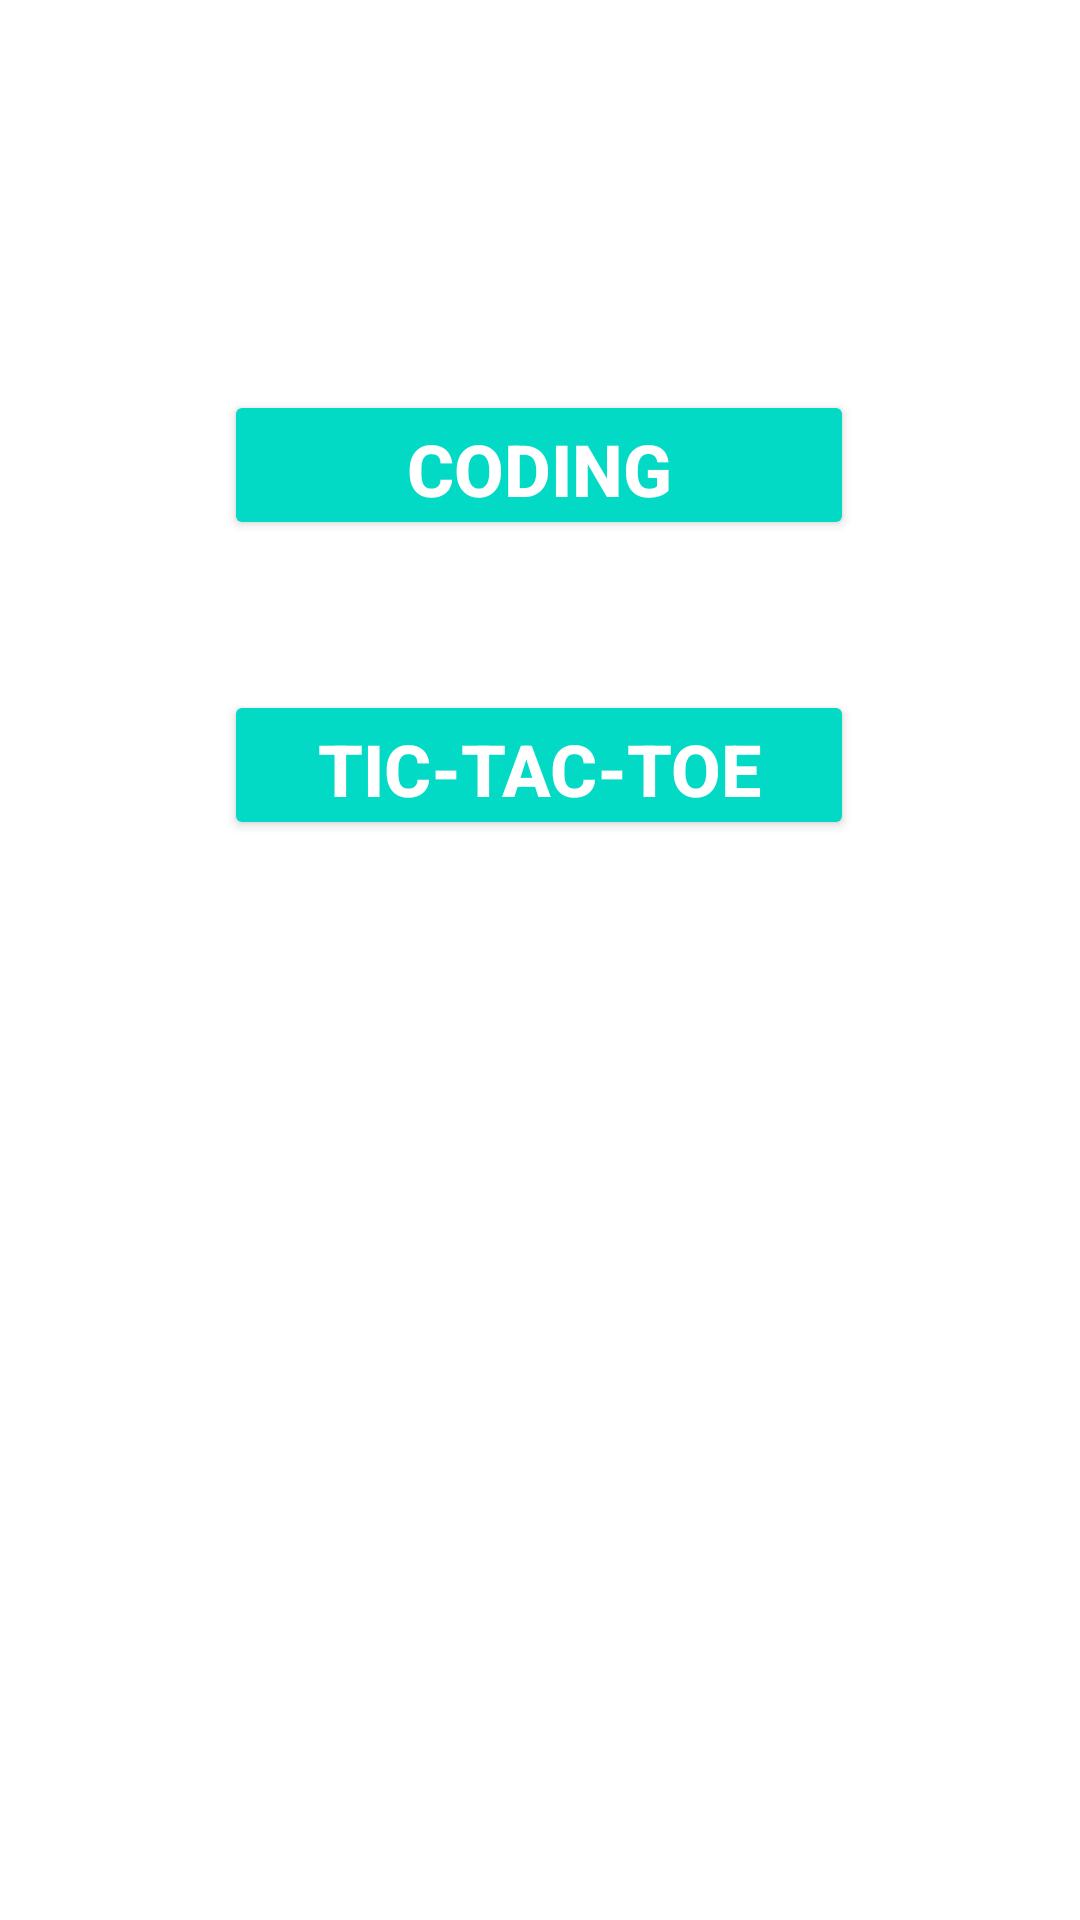

Layout XML and referenced resources for this Android screen:
<!-- AndroidManifest.xml: application theme Theme.LMSShine -->
<!-- res/layout/activity_games.xml -->
<?xml version="1.0" encoding="utf-8"?>
<androidx.constraintlayout.widget.ConstraintLayout xmlns:android="http://schemas.android.com/apk/res/android"
    xmlns:app="http://schemas.android.com/apk/res-auto"
    xmlns:tools="http://schemas.android.com/tools"
    android:layout_width="match_parent"
    android:layout_height="match_parent"
    android:background="@drawable/bb"
    tools:context=".Games">

    <Button
        android:id="@+id/coding"
        android:layout_width="210dp"
        android:layout_height="50dp"
        android:backgroundTint="@color/teal_200"
        android:text="Coding"
        android:textColor="@color/white"
        android:textSize="24dp"
        android:textStyle="bold"
        app:cornerRadius="16dp"
        android:layout_marginTop="130dp"
        app:layout_constraintEnd_toEndOf="parent"
        app:layout_constraintHorizontal_bias="0.498"
        app:layout_constraintStart_toStartOf="parent"
        app:layout_constraintTop_toTopOf="parent" />

    <Button
        android:id="@+id/tictactoe"
        android:layout_width="210dp"
        android:layout_height="50dp"
        android:layout_marginTop="50dp"
        android:backgroundTint="@color/teal_200"
        android:text="Tic-Tac-Toe"
        android:textColor="@color/white"
        android:textSize="24dp"
        android:textStyle="bold"
        app:cornerRadius="16dp"
        app:layout_constraintEnd_toEndOf="@+id/coding"
        app:layout_constraintStart_toStartOf="@+id/coding"
        app:layout_constraintTop_toBottomOf="@+id/coding" />

</androidx.constraintlayout.widget.ConstraintLayout>
<!-- resources referenced by this layout -->
<resources>
  <style name="Theme.LMSShine" parent="Theme.MaterialComponents.DayNight.NoActionBar">
          
          <item name="colorPrimary">@color/purple_500</item>
          <item name="colorPrimaryVariant">@color/purple_700</item>
          <item name="colorOnPrimary">@color/white</item>
          
          <item name="colorSecondary">@color/teal_200</item>
          <item name="colorSecondaryVariant">@color/teal_700</item>
          <item name="colorOnSecondary">@color/black</item>
          
          <item name="android:statusBarColor" tools:targetApi="l">?attr/colorPrimaryVariant</item>
          
          <item name="cardViewStyle">@style/CardView.Light</item>
      </style>
  <!-- not gathered from this repository: default colours our renderer supplied (Android Studio template values) -->
  <color name="purple_500">#FF6200EE</color>
  <color name="purple_700">#FF3700B3</color>
  <color name="teal_200">#FF03DAC5</color>
  <color name="teal_700">#FF018786</color>
  <color name="black">#FF000000</color>
  <color name="white">#FFFFFFFF</color>
</resources>
